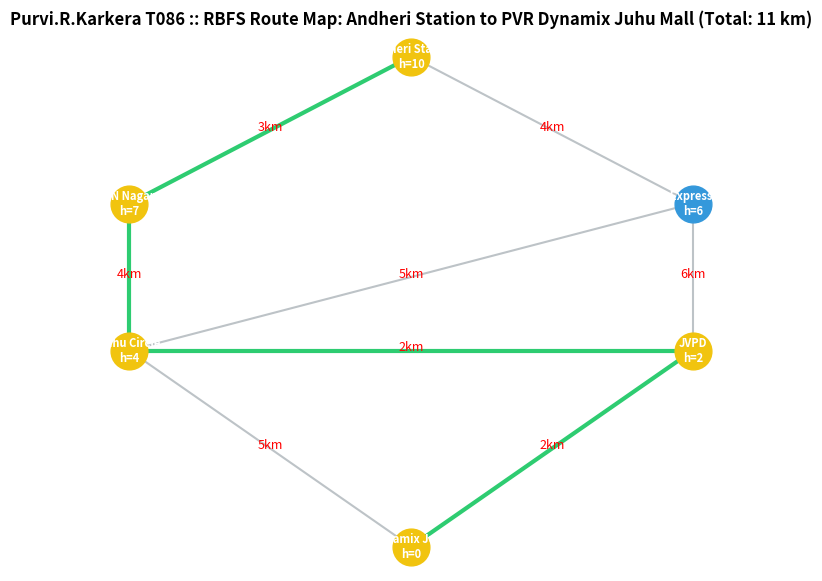

Reproduce this figure in Python.
import matplotlib.pyplot as plt
graph = {
    'Andheri Station': {'DN Nagar': 3, 'Western Express Highway': 4},
    'DN Nagar': {'Juhu Circle': 4},
    'Western Express Highway': {'Juhu Circle': 5, 'JVPD': 6},
    'Juhu Circle': {'JVPD': 2, 'PVR Dynamix Juhu Mall': 5},
    'JVPD': {'PVR Dynamix Juhu Mall': 2},
    'PVR Dynamix Juhu Mall': {}
}

heuristics = {
    'Andheri Station': 10,
    'DN Nagar': 7,
    'Western Express Highway': 6,
    'Juhu Circle': 4,
    'JVPD': 2,
    'PVR Dynamix Juhu Mall': 0
}


coords = {
    'Andheri Station': (2, 6),
    'DN Nagar': (1, 4.5),
    'Western Express Highway': (3, 4.5),
    'Juhu Circle': (1, 3),
    'JVPD': (3, 3),
    'PVR Dynamix Juhu Mall': (2, 1)
}

def rbfs_search(start, goal):


    success, path, cost, _ = rbfs(
        start,
        goal,
        g=0,
        f_limit=float('inf'),
        path=[start]
    )

    return path, cost


def rbfs(node, goal, g, f_limit, path):

    if node == goal:
        return True, path, g, g

    neighbors = graph[node]

    if not neighbors:
        return False, [], 0, float('inf')

    successors = []

    for neighbor, distance in neighbors.items():

        if neighbor not in path:

            next_g = g + distance
            next_f = max(
                next_g + heuristics[neighbor],
                g + heuristics[node]
            )

            successors.append([next_f, neighbor, next_g])

    if not successors:
        return False, [], 0, float('inf')

    while True:

        successors.sort(key=lambda x: x[0])

        best = successors[0]

        if best[0] > f_limit:
            return False, [], 0, best[0]

        alternative_f = (
            successors[1][0]
            if len(successors) > 1
            else float('inf')
        )

        success, result_path, total_g, returned_f = rbfs(
            best[1],
            goal,
            best[2],
            min(f_limit, alternative_f),
            path + [best[1]]
        )

        best[0] = returned_f

        if success:
            return True, result_path, total_g, returned_f

path, total_dist = rbfs_search(
    'Andheri Station',
    'PVR Dynamix Juhu Mall'
)

print(
    f"Purvi.R.Karkera T086 :: Optimal RBFS Path: {' -> '.join(path)} ({total_dist} km)"
)

plt.figure(figsize=(8, 7))


for node, neighbors in graph.items():

    x1, y1 = coords[node]

    for neighbor, dist in neighbors.items():

        x2, y2 = coords[neighbor]

        is_path = (
            node in path and
            neighbor in path and
            path.index(neighbor) ==
            path.index(node) + 1
        )

        color, width = (
            ('#2ecc71', 3)
            if is_path
            else ('#bdc3c7', 1.5)
        )

        plt.plot(
            [x1, x2],
            [y1, y2],
            color=color,
            linewidth=width,
            zorder=1
        )

        plt.text(
            (x1 + x2) / 2,
            (y1 + y2) / 2,
            f"{dist}km",
            color='red',
            fontsize=9,
            ha='center'
        )

for node, (x, y) in coords.items():

    color = (
        '#f1c40f'
        if node in path
        else '#3498db'
    )

    plt.scatter(
        x,
        y,
        color=color,
        s=700,
        zorder=2
    )

    plt.text(
        x,
        y,
        f"{node}\nh={heuristics[node]}",
        ha='center',
        va='center',
        color='white',
        fontsize=8,
        fontweight='bold'
    )

plt.title(
    f"Purvi.R.Karkera T086 :: RBFS Route Map: Andheri Station to PVR Dynamix Juhu Mall (Total: {total_dist} km)",
    fontsize=12,
    fontweight='bold'
)

plt.axis('off')
plt.show()
